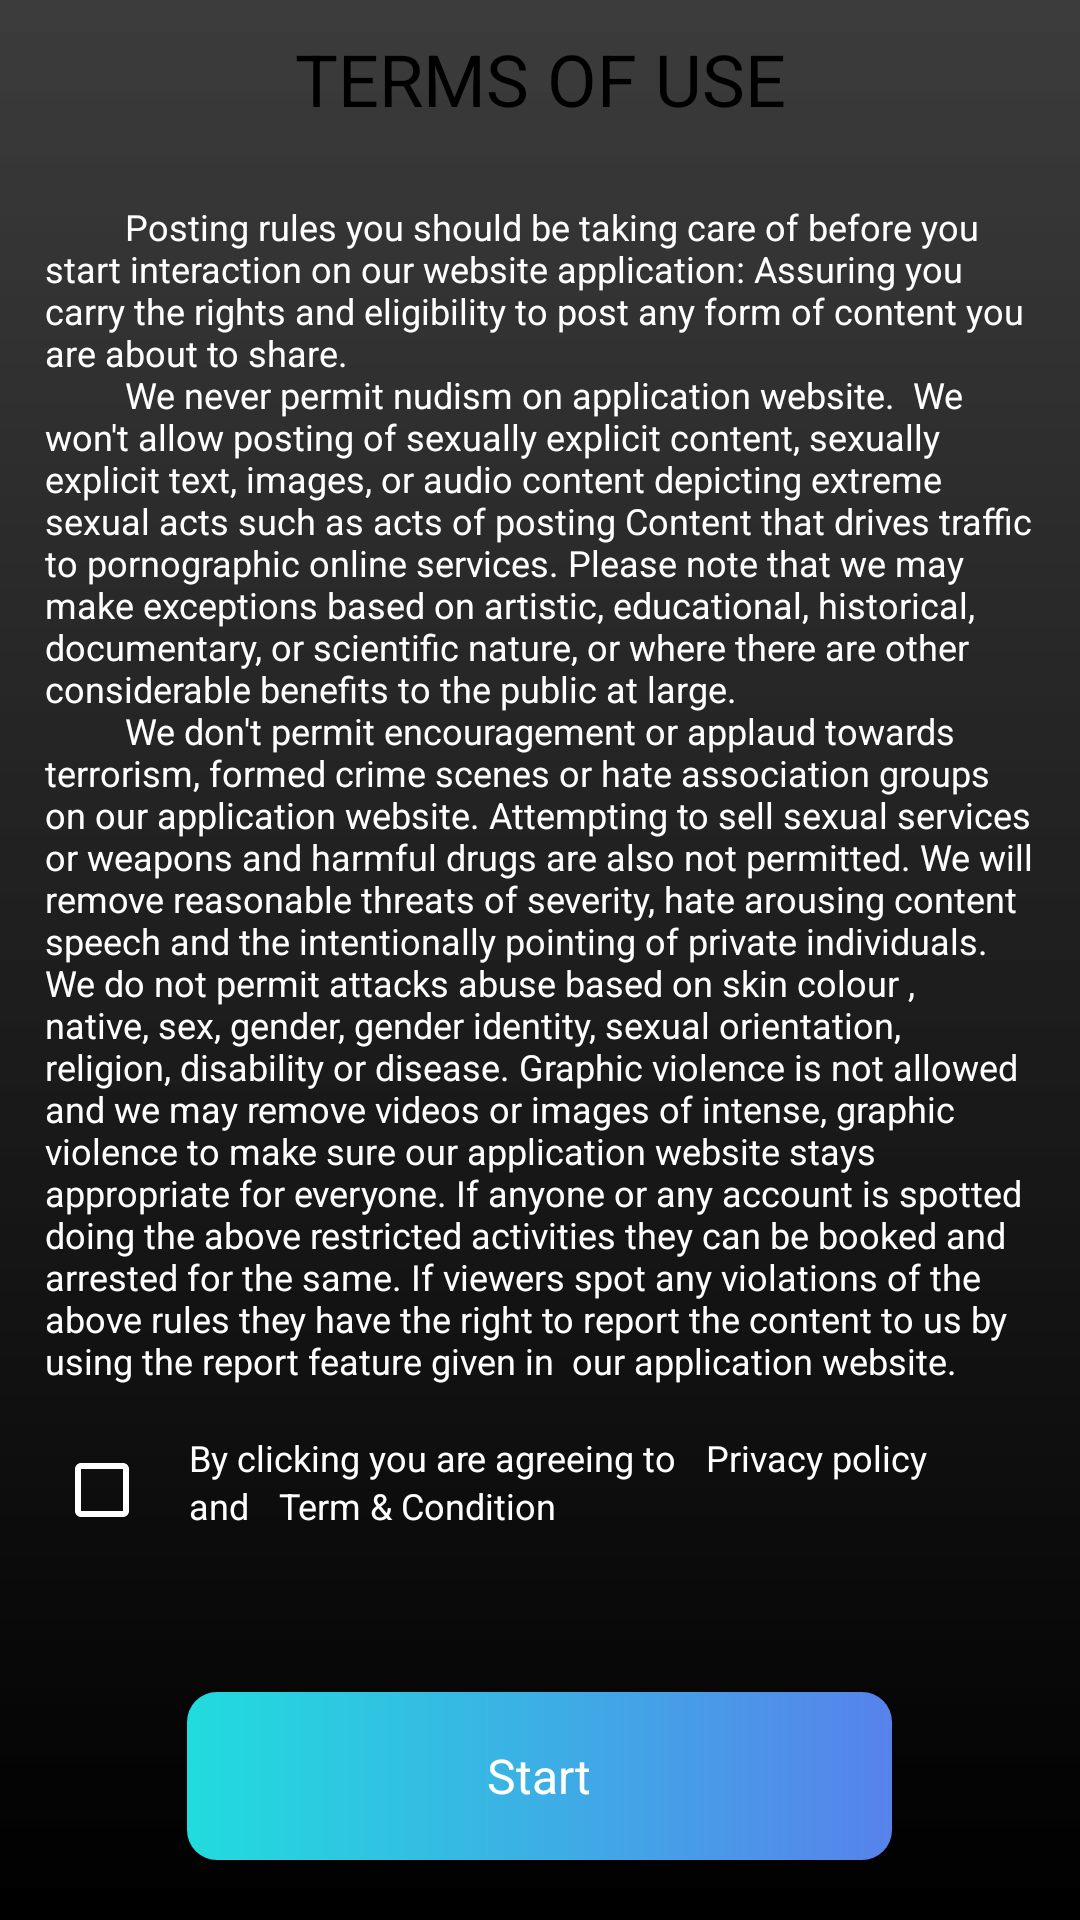

Write the Android layout XML for this screen, with the resource values it uses.
<!-- AndroidManifest.xml: application theme AppTheme -->
<!-- res/layout/activity_privacy.xml -->
<?xml version="1.0" encoding="utf-8"?>
<RelativeLayout xmlns:android="http://schemas.android.com/apk/res/android"
    android:layout_width="match_parent"
    android:layout_height="match_parent"
    android:layout_gravity="center"
    android:background="@drawable/bg_gradiant">

    <RelativeLayout
        android:layout_width="match_parent"
        android:layout_height="match_parent"
        android:layout_gravity="top"
        android:gravity="top"
        android:orientation="vertical">

        <LinearLayout
            android:layout_width="match_parent"
            android:layout_height="match_parent"
            android:layout_above="@+id/relbtn"
            android:orientation="vertical">

            <TextView
                android:id="@+id/mTxtTerms"
                android:layout_width="match_parent"
                android:layout_height="wrap_content"
                android:layout_marginLeft="@dimen/_20dp"
                android:layout_marginTop="@dimen/_10dp"
                android:layout_marginRight="@dimen/_20dp"
                android:layout_marginBottom="@dimen/_20dp"
                android:gravity="center"
                android:text="TERMS OF USE"
                android:textAppearance="@style/TextAppearance.MyApp.Headline5"
                android:textColor="@color/colorPrimary" />

            <ScrollView
                android:layout_width="match_parent"
                android:layout_height="match_parent">

                <LinearLayout
                    android:layout_width="match_parent"
                    android:layout_height="wrap_content"
                    android:layout_marginLeft="@dimen/_10dp"
                    android:layout_marginRight="@dimen/_10dp"
                    android:orientation="vertical">

                    <TextView
                        android:id="@+id/textView"
                        android:layout_width="match_parent"
                        android:layout_height="wrap_content"
                        android:padding="@dimen/_5dp"
                        android:text="@string/privacyTxt"
                        android:textAppearance="@style/TextAppearance.MyApp.Caption"
                        android:textColor="@color/white" />

                    <LinearLayout
                        android:layout_width="match_parent"
                        android:layout_height="wrap_content"
                        android:layout_marginTop="@dimen/_6dp"
                        android:orientation="horizontal">

                        <com.google.android.material.checkbox.MaterialCheckBox
                            android:id="@+id/mMCBPrivacy"
                            android:layout_width="wrap_content"
                            android:layout_height="wrap_content"
                            android:gravity="center_vertical"
                            android:buttonTint="@color/white"
                            android:drawablePadding="@dimen/_10dp"
                            android:textColor="@color/white" />

                        <LinearLayout
                            android:id="@+id/mLLCheck"
                            android:layout_width="0dp"
                            android:layout_height="wrap_content"
                            android:layout_weight="1"
                            android:orientation="vertical">

                            <LinearLayout
                                android:layout_width="wrap_content"
                                android:layout_height="wrap_content"
                                android:layout_marginBottom="-4dp"
                                android:orientation="horizontal">

                                <TextView
                                    android:layout_width="match_parent"
                                    android:layout_height="wrap_content"
                                    android:padding="@dimen/_5dp"
                                    android:text="@string/privacy1"
                                    android:textAppearance="@style/TextAppearance.MyApp.Caption"
                                    android:textColor="@color/white" />

                                <TextView
                                    android:id="@+id/mTxtPrivacy2"
                                    android:layout_width="match_parent"
                                    android:layout_height="wrap_content"
                                    android:padding="@dimen/_5dp"
                                    android:text="@string/privacy2"
                                    android:textAppearance="@style/TextAppearance.MyApp.Caption"
                                    android:textColor="@color/white" />
                            </LinearLayout>

                            <LinearLayout
                                android:layout_width="wrap_content"
                                android:layout_height="wrap_content"
                                android:layout_marginTop="-7dp"
                                android:orientation="horizontal">

                                <TextView
                                    android:layout_width="match_parent"
                                    android:layout_height="wrap_content"
                                    android:padding="@dimen/_5dp"
                                    android:text="@string/privacy3"
                                    android:textAppearance="@style/TextAppearance.MyApp.Caption"
                                    android:textColor="@color/white" />

                                <TextView
                                    android:id="@+id/mTxtTermsCondition"
                                    android:layout_width="match_parent"
                                    android:layout_height="wrap_content"
                                    android:padding="@dimen/_5dp"
                                    android:text="@string/privacy4"
                                    android:textAppearance="@style/TextAppearance.MyApp.Caption"
                                    android:textColor="@color/white" />
                            </LinearLayout>
                        </LinearLayout>
                    </LinearLayout>

                </LinearLayout>
            </ScrollView>
        </LinearLayout>

        <LinearLayout
            android:id="@+id/relbtn"
            android:layout_width="match_parent"
            android:layout_height="wrap_content"
            android:layout_alignParentBottom="true"
            android:layout_centerHorizontal="true"
            android:layout_marginLeft="@dimen/_5dp"
            android:layout_marginRight="@dimen/_5dp"
            android:gravity="center"
            android:orientation="vertical">

            <TextView
                android:id="@+id/mTxtNext"
                android:layout_width="wrap_content"
                android:layout_height="?actionBarSize"
                android:layout_gravity="center_horizontal"
                android:background="@drawable/bg_gradiant_btn"
                android:gravity="center"
                android:paddingStart="@dimen/_100dp"
                android:layout_marginBottom="@dimen/_20dp"
                android:layout_marginTop="@dimen/_10dp"
                android:paddingEnd="@dimen/_100dp"
                android:text="@string/start"
                android:textAppearance="@style/TextAppearance.MyApp.Body1"
                android:textColor="@color/white" />
        </LinearLayout>
    </RelativeLayout>

</RelativeLayout>
<!-- resources referenced by this layout -->
<resources>
  <color name="colorPrimary">#000000</color>
  <color name="white">#FFFFFF</color>
  <dimen name="_100dp">100dp</dimen>
  <dimen name="_10dp">10dp</dimen>
  <dimen name="_20dp">20dp</dimen>
  <dimen name="_5dp">5dp</dimen>
  <dimen name="_6dp">6dp</dimen>
  <!-- drawable bg_gradiant (drawable) -->
  <?xml version="1.0" encoding="utf-8"?>
  <shape xmlns:android="http://schemas.android.com/apk/res/android">
      <gradient
          android:angle="90"
          android:endColor="@color/colorAccent"
          android:startColor="@color/colorPrimary"
          android:type="linear" />
  </shape>
  <!-- drawable bg_gradiant_btn (drawable) -->
  <?xml version="1.0" encoding="utf-8"?>
  <shape xmlns:android="http://schemas.android.com/apk/res/android">
      <gradient
          android:angle="180"
          android:endColor="@color/colorBackground"
          android:startColor="@color/colorOnBackground"
          android:type="linear" />
      <corners android:radius="@dimen/_10dp" />
  </shape>
  <string name="privacy1">By clicking you are agreeing to</string>
  <string name="privacy2">Privacy policy</string>
  <string name="privacy3">and</string>
  <string name="privacy4">Term &amp; Condition</string>
  <string name="privacyTxt">"\t\t\t\tPosting rules you should be taking care of before you start interaction on our website application: Assuring you carry the rights and eligibility to post any form of content you are about to share.\n\t\t\t\tWe never permit nudism on application website.  We won't allow posting of sexually explicit content, sexually explicit text, images, or audio content depicting extreme sexual acts such as acts of posting Content that drives traffic to pornographic online services. Please note that we may make exceptions based on artistic, educational, historical, documentary, or scientific nature, or where there are other considerable benefits to the public at large.\n\t\t\t\tWe don't permit encouragement or applaud towards terrorism, formed crime scenes or hate association groups on our application website. Attempting to sell sexual services or weapons and harmful drugs are also not permitted. We will remove reasonable threats of severity, hate arousing content speech and the intentionally pointing of private individuals. We do not permit attacks abuse based on skin colour ,  native, sex, gender, gender identity, sexual orientation, religion, disability or disease. Graphic violence is not allowed and we may remove videos or images of intense, graphic violence to make sure our application website stays appropriate for everyone. If anyone or any account is spotted doing the above restricted activities they can be booked and arrested for the same. If viewers spot any violations of the above rules they have the right to report the content to us by using the report feature given in  our application website."</string>
  <string name="start">Start</string>
  <style name="TextAppearance.MyApp.Body1" parent="TextAppearance.MaterialComponents.Body1">
          <item name="fontFamily">@font/poppinsregular</item>
          <item name="android:textStyle">normal</item>
          <item name="android:textAllCaps">false</item>
          <item name="android:textSize">@dimen/_16sp</item>
          <item name="android:letterSpacing">0</item>
      </style>
  <style name="TextAppearance.MyApp.Caption" parent="TextAppearance.MaterialComponents.Caption">
          <item name="fontFamily">@font/poppinsregular</item>
          <item name="android:textStyle">normal</item>
          <item name="android:textAllCaps">false</item>
          <item name="android:textSize">@dimen/_12sp</item>
          <item name="android:letterSpacing">0</item>
      </style>
  <color name="colorAccent">#E0212121</color>
  <color name="colorBackground">#21DCDE</color>
  <color name="colorOnBackground">#5782EB</color>
  <dimen name="_16sp">16sp</dimen>
  <dimen name="_12sp">12sp</dimen>
  <dimen name="_24sp">24sp</dimen>
</resources>
